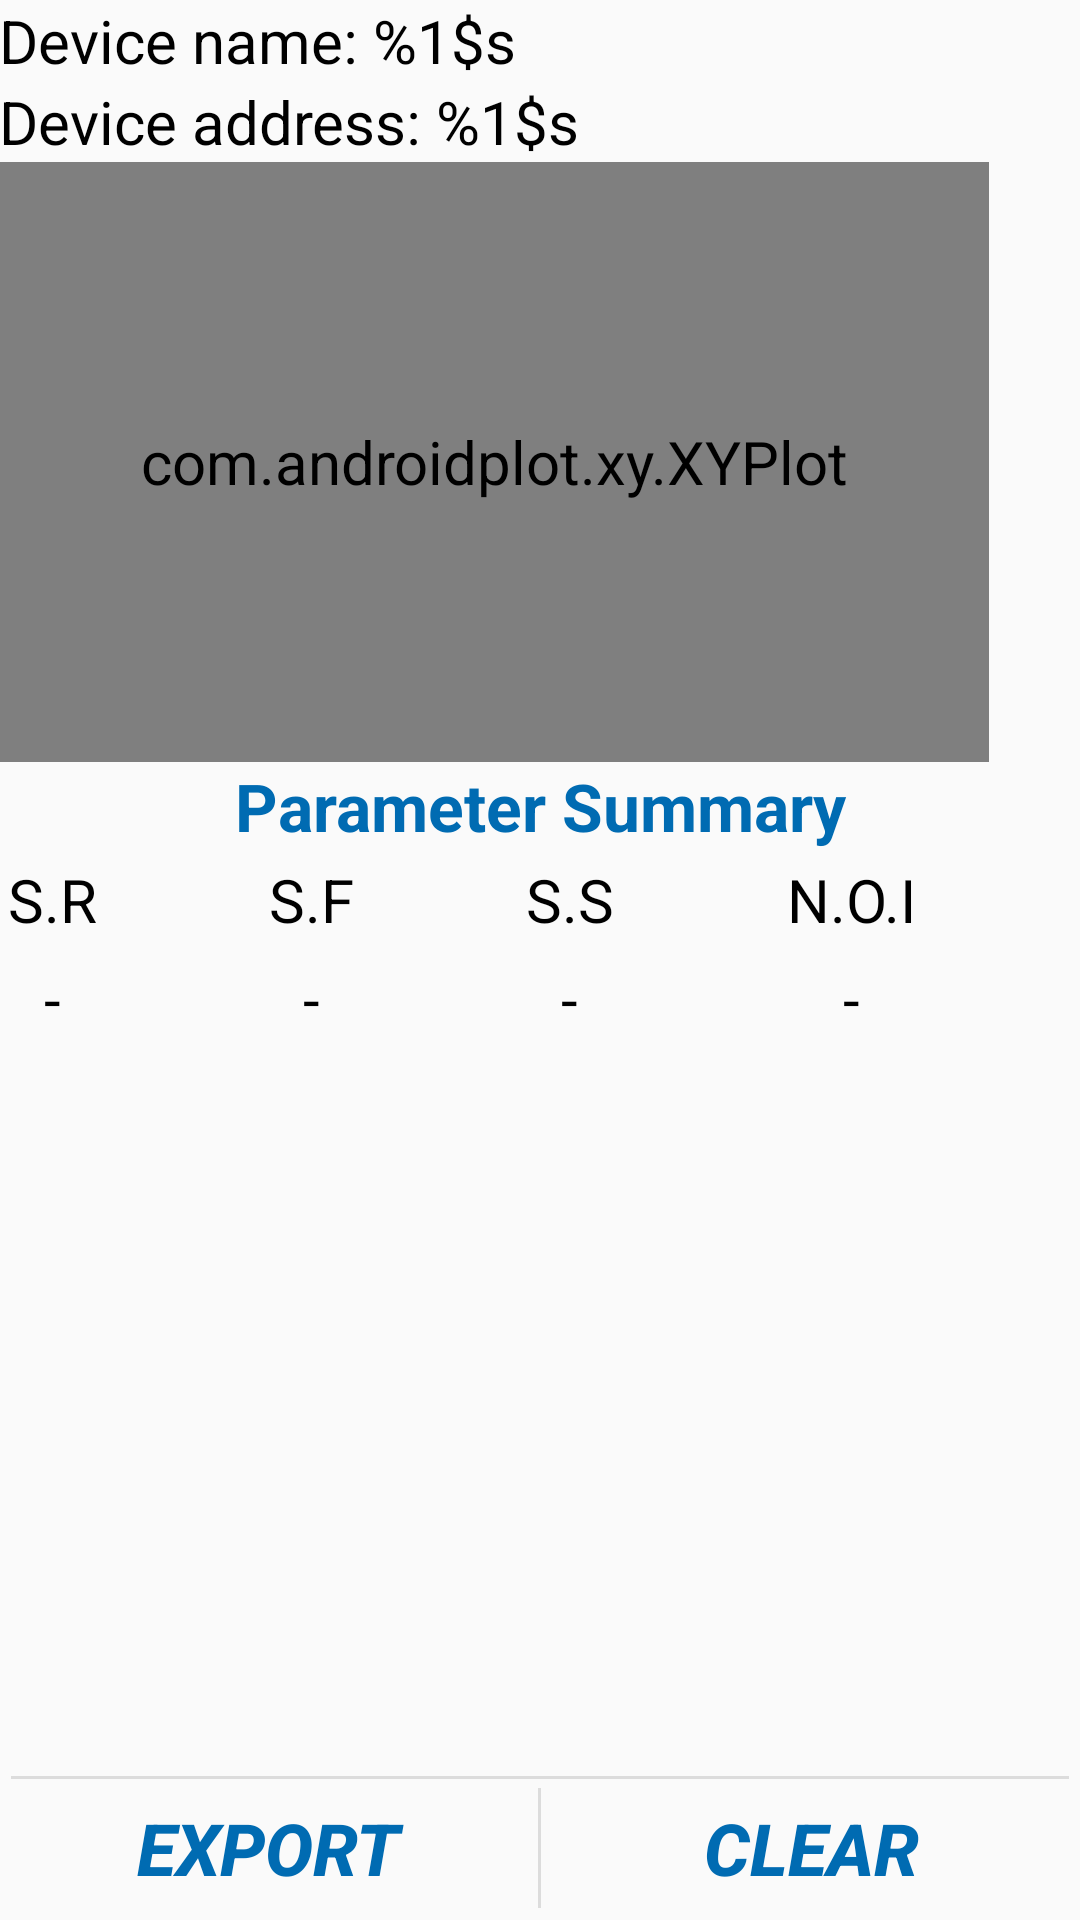

Android layout source for this screen:
<!-- AndroidManifest.xml: application theme AppBaseTheme -->
<!-- res/layout/fragment_long_term.xml -->
<RelativeLayout xmlns:android="http://schemas.android.com/apk/res/android"
    xmlns:tools="http://schemas.android.com/tools"
    android:layout_width="match_parent"
    android:layout_height="match_parent"
    android:animateLayoutChanges="true"
    android:orientation="vertical"
    android:paddingLeft="@dimen/activity_horizontal_margin"
    android:paddingRight="@dimen/activity_horizontal_margin"
    android:paddingTop="@dimen/activity_vertical_margin"
    tools:context="com.shemanigans.mime.activities.OverviewActivity$PlaceholderFragment" >

    <TextView
        android:id="@+id/device_name_tag"
        android:layout_width="wrap_content"
        android:layout_height="wrap_content"
        android:layout_alignParentLeft="true"
        android:text="@string/label_device_name"
        android:textIsSelectable="true"
        android:textSize="20sp" />

    <Space
        android:id="@+id/device_name_space_tag"
        android:layout_width="5dp"
        android:layout_height="wrap_content"
        android:layout_toRightOf="@+id/device_address_tag" />

    <TextView
        android:id="@+id/device_name"
        android:layout_width="wrap_content"
        android:layout_height="wrap_content"
        android:layout_toRightOf="@+id/device_address_space_tag"
        android:textIsSelectable="true"
        android:textSize="20sp" />

    <TextView
        android:id="@+id/device_address_tag"
        android:layout_width="wrap_content"
        android:layout_height="wrap_content"
        android:layout_alignParentLeft="true"
        android:layout_below="@id/device_name_tag"
        android:paddingBottom="@dimen/activity_vertical_margin"
        android:paddingTop="@dimen/activity_vertical_margin"
        android:text="@string/label_device_address"
        android:textIsSelectable="true"
        android:textSize="20sp" />

    <Space
        android:id="@+id/device_address_space_tag"
        android:layout_width="5dp"
        android:layout_height="wrap_content"
        android:layout_below="@id/device_name_tag"
        android:layout_toRightOf="@+id/device_address_tag"
        android:paddingBottom="@dimen/activity_vertical_margin"
        android:paddingTop="@dimen/activity_vertical_margin" />

    <TextView
        android:id="@+id/device_address"
        android:layout_width="wrap_content"
        android:layout_height="wrap_content"
        android:layout_below="@id/device_name_tag"
        android:layout_toRightOf="@+id/device_address_space_tag"
        android:paddingBottom="@dimen/activity_vertical_margin"
        android:paddingTop="@dimen/activity_vertical_margin"
        android:textIsSelectable="true"
        android:textSize="20sp" />

    <com.androidplot.xy.XYPlot
        android:id="@+id/bioimpedancePlot"
        android:layout_width="330dp"
        android:layout_height="200dp"
        android:layout_below="@+id/device_address"
        android:layout_gravity="center_horizontal"
        title="Bioimpedance Data"
        android:visibility="visible" />

    <TextView
        android:id="@+id/parameter_summary"
        android:layout_width="match_parent"
        android:layout_height="wrap_content"
        android:layout_below="@+id/bioimpedancePlot"
        android:layout_gravity="center_horizontal"
        android:gravity="center"
        android:text="@string/parameter_summary"
        android:textColor="@color/primary"
        android:textSize="22sp"
        android:textStyle="bold" />

    <TableLayout
        android:id="@+id/summary_table"
        android:layout_width="match_parent"
        android:layout_height="wrap_content"
        android:layout_below="@+id/parameter_summary"
        android:layout_gravity="center_horizontal"
        android:layout_marginTop="@dimen/activity_vertical_margin" >

        <TableRow
            android:id="@+id/tableRow1"
            android:layout_width="wrap_content"
            android:layout_height="wrap_content" >

            <TextView
                android:layout_width="wrap_content"
                android:layout_height="wrap_content"
                android:layout_gravity="center_horizontal"
                android:layout_weight="1"
                android:padding="3dip"
                android:text="@string/sample_rate" />

            <TextView
                android:layout_width="wrap_content"
                android:layout_height="wrap_content"
                android:layout_gravity="center_horizontal"
                android:layout_weight="1"
                android:padding="3dip"
                android:text="@string/start_freq" />

            <TextView
                android:layout_width="wrap_content"
                android:layout_height="wrap_content"
                android:layout_gravity="center_horizontal"
                android:layout_weight="1"
                android:padding="3dip"
                android:text="@string/step_size" />

            <TextView
                android:layout_width="wrap_content"
                android:layout_height="wrap_content"
                android:layout_gravity="center_horizontal"
                android:layout_weight="1"
                android:padding="3dip"
                android:text="@string/num_of_increments" />
        </TableRow>

        <TableRow
            android:id="@+id/tableRow2"
            android:layout_width="wrap_content"
            android:layout_height="wrap_content" >

            <TextView
                android:id="@+id/sample_rate"
                android:layout_width="wrap_content"
                android:layout_height="wrap_content"
                android:layout_gravity="center_horizontal"
                android:layout_weight="1"
                android:padding="3dip"
                android:text="@string/not_applicable" />

            <TextView
                android:id="@+id/start_freq"
                android:layout_width="wrap_content"
                android:layout_height="wrap_content"
                android:layout_gravity="center_horizontal"
                android:layout_weight="1"
                android:padding="3dip"
                android:text="@string/not_applicable" />

            <TextView
                android:id="@+id/step_size"
                android:layout_width="wrap_content"
                android:layout_height="wrap_content"
                android:layout_gravity="center_horizontal"
                android:layout_weight="1"
                android:padding="3dip"
                android:text="@string/not_applicable" />

            <TextView
                android:id="@+id/num_of_increments"
                android:layout_width="wrap_content"
                android:layout_height="wrap_content"
                android:layout_gravity="center_horizontal"
                android:layout_weight="1"
                android:padding="3dip"
                android:text="@string/not_applicable" />
        </TableRow>
    </TableLayout>

    <RelativeLayout
        android:layout_width="match_parent"
        android:layout_height="48dp"
        android:layout_alignParentBottom="true" >

        <View
            android:layout_width="match_parent"
            android:layout_height="1dip"
            android:layout_alignParentTop="true"
            android:layout_marginLeft="4dip"
            android:layout_marginRight="4dip"
            android:background="?android:attr/dividerVertical" />

        <View
            android:id="@+id/ViewColorPickerHelper"
            android:layout_width="1dip"
            android:layout_height="wrap_content"
            android:layout_alignParentBottom="true"
            android:layout_alignParentTop="true"
            android:layout_centerHorizontal="true"
            android:layout_marginBottom="4dip"
            android:layout_marginTop="4dip"
            android:background="?android:attr/dividerVertical" />

        <Button
            android:id="@+id/export_to_text_frag"
            android:layout_width="wrap_content"
            android:layout_height="wrap_content"
            android:layout_alignParentBottom="true"
            android:layout_alignParentLeft="true"
            android:layout_alignParentTop="true"
            android:layout_toLeftOf="@id/ViewColorPickerHelper"
            android:background="?android:attr/selectableItemBackground"
            android:text="@string/exportToText"
            android:textColor="@color/primary"
            android:textSize="24sp"
            android:textStyle="bold|italic" />

        <Button
            android:id="@+id/clear_text_file_frag"
            android:layout_width="wrap_content"
            android:layout_height="match_parent"
            android:layout_alignParentBottom="true"
            android:layout_alignParentRight="true"
            android:layout_alignParentTop="true"
            android:layout_toRightOf="@id/ViewColorPickerHelper"
            android:background="?android:attr/selectableItemBackground"
            android:text="@string/clearTextFile"
            android:textColor="@color/primary"
            android:textSize="24sp"
            android:textStyle="bold|italic" />
    </RelativeLayout>

</RelativeLayout>
<!-- resources referenced by this layout -->
<resources>
  <color name="primary">#006bb2</color>
  <string name="clearTextFile">Clear</string>
  <string name="exportToText">Export</string>
  <string name="label_device_address">Device address: %1$s</string>
  <string name="label_device_name">Device name: %1$s</string>
  <string name="not_applicable">-</string>
  <string name="num_of_increments">N.O.I</string>
  <string name="parameter_summary">Parameter Summary</string>
  <string name="sample_rate">S.R</string>
  <string name="start_freq">S.F</string>
  <string name="step_size">S.S</string>
  <style name="AppBaseTheme" parent="Theme.AppCompat.Light.NoActionBar">
          
          
          
          <item name="colorPrimary">@color/primary</item>
          
          <item name="colorPrimaryDark">@color/primary_dark</item>
          
          <item name="colorAccent">@color/accent</item>
          
          
          
          
      </style>
  <color name="primary_dark">#005c99</color>
  <color name="accent">#FF5722</color>
</resources>
